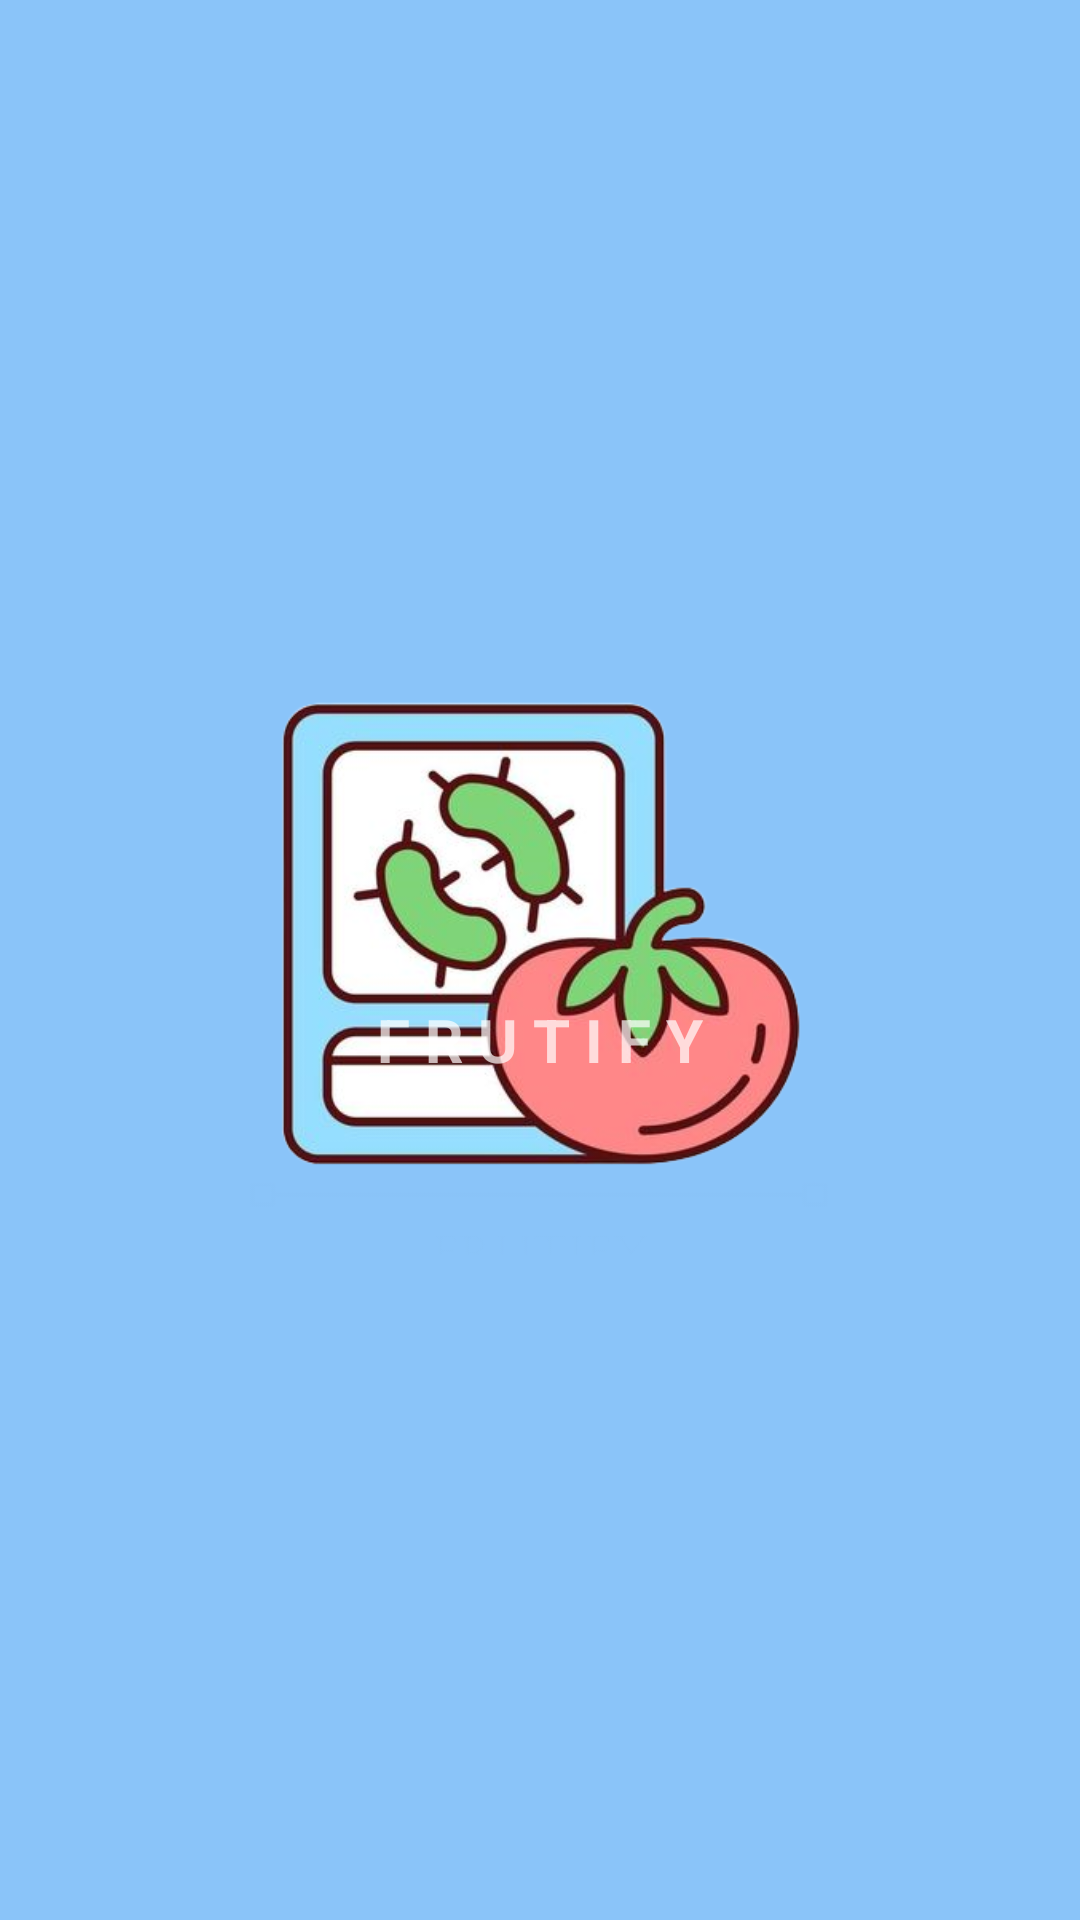

The Android layout XML behind this screen, and the referenced resources:
<!-- AndroidManifest.xml: activity theme Theme.Design.NoActionBar -->
<!-- res/layout/activity_splash_screen.xml -->
<?xml version="1.0" encoding="utf-8"?>
<androidx.constraintlayout.widget.ConstraintLayout xmlns:android="http://schemas.android.com/apk/res/android"
    xmlns:app="http://schemas.android.com/apk/res-auto"
    xmlns:tools="http://schemas.android.com/tools"
    android:layout_width="match_parent"
    android:layout_height="match_parent"
    tools:context=".ui.dashboard.splashscreen.SplashScreenActivity"
    android:background="@color/secondary_blue">

    <ImageView
        android:id="@+id/iv_logo"
        android:layout_width="300sp"
        android:layout_height="300sp"
        android:layout_marginTop="180dp"
        android:src="@drawable/frutifylogo"
        app:layout_constraintEnd_toEndOf="parent"
        app:layout_constraintHorizontal_bias="0.495"
        app:layout_constraintStart_toStartOf="parent"
        app:layout_constraintTop_toTopOf="parent" />

    <TextView
        android:id="@+id/textView"
        android:layout_width="wrap_content"
        android:layout_height="wrap_content"
        android:layout_marginBottom="280dp"
        android:text="F R U T I F Y"
        android:textSize="20sp"
        android:textStyle="bold"
        app:layout_constraintBottom_toBottomOf="parent"
        app:layout_constraintEnd_toEndOf="parent"
        app:layout_constraintStart_toStartOf="parent" />

</androidx.constraintlayout.widget.ConstraintLayout>
<!-- resources referenced by this layout -->
<resources>
  <color name="secondary_blue">#8AC4F9</color>
  <!-- drawable frutifylogo: png bitmap (drawable, 120962 bytes) -->
</resources>
